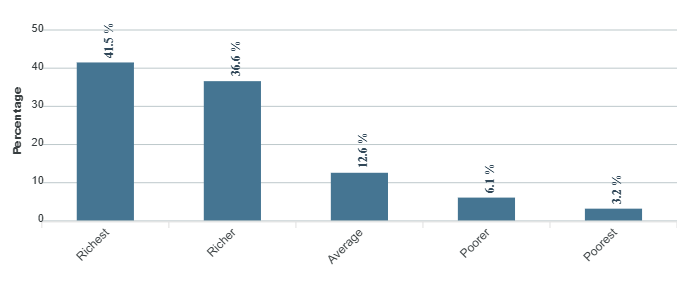

The file beside this chart, header and first rows:
category, series-0
Richest, 41.5
Richer, 36.6
Average, 12.6
Poorer, 6.1
Poorest, 3.2
